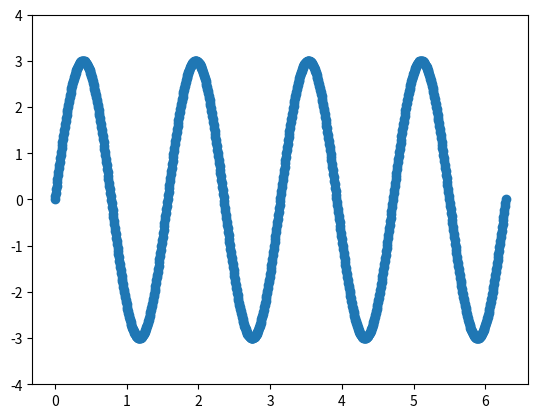

This chart was generated by the following Python code:
import numpy as np
import matplotlib.pyplot as plt
import time
import random
import math


class AntColonyOptimization:
    def __init__(self, ants, evaporation_rate, pheromone_intensification, size_raw, size_col, list_of_var, low=1.0, high=10.0, alpha=1.2, beta=0.3, beta_evaporation_rate=0.2, choose_best=.1):
        """
               :param ants: number of ants to traverse the graph
               :param evaporation_rate: rate at which pheromone evaporates
               :param intensification: constant added to the best path
               :param alpha: weighting of pheromone
               :param beta: weighting of heuristic (1/distance)
               :param beta_evaporation_rate: rate at which beta decays (optional)
               :param choose_best: probability to choose the best route
        """
        # Parameters
        self.ants = ants
        self.evaporation_rate = evaporation_rate
        self.pheromone_intensification = pheromone_intensification
        self.heuristic_alpha = alpha
        self.heuristic_beta = beta
        self.beta_evaporation_rate = beta_evaporation_rate
        self.choose_best = choose_best
        self.size_raw = size_raw
        self.size_col = size_col
        self.low = low
        self.high = high
        self.list_of_var = list_of_var

        # Internal representations
        self.pheromone_matrix = []
        self.heuristic_matrix = []
        self.probability_matrix = []
        self.cost_function = []
        self.main_array = []
        self.best_result = []
        self.x1 = None
        self.y1 = []
        self.a = None
        self.b = None
        self.n = None

        # Internal stats
        #self.best_series = []
        #self.best = None
        #self.fitted = False
        self.best_path_per_iter = None
        self.fit_time = None

        # Plotting values
        self.stopped_early = False
        print("run ACO")

    def __str__(self):
        string = "Ant Colony Optimizer"
        string += "\n--------------------"
        string += f"\nNumber of ants:\t\t\t\t{self.ants}"
        string += f"\nEvaporation rate:\t\t\t{self.evaporation_rate}"
        string += f"\nIntensification factor:\t\t{self.pheromone_intensification}"
        string += f"\nAlpha Heuristic:\t\t\t{self.heuristic_alpha}"
        string += f"\nBeta Heuristic:\t\t\t\t{self.heuristic_beta}"
        string += f"\nBeta Evaporation Rate:\t\t{self.beta_evaporation_rate}"
        string += f"\nChoose Best Percentage:\t\t{self.choose_best}"
        string += "\n--------------------"
        string += "\nUSAGE:"
        string += "\nNumber of ants influences how many paths are explored each iteration."
        string += "\nThe alpha and beta heuristics affect how much influence the pheromones or the distance heuristic weigh an ants' decisions."
        string += "\nBeta evaporation reduces the influence of the heuristic over time."
        string += "\nChoose best is a percentage of how often an ant will choose the best route over probabilistically choosing a route based on pheromones."
        string += "\n--------------------"
        return string

    def sinus_function(self, a=3, b=4, n=1000):
        self.a = a
        self.b = b
        self.n = n
        self.x1 = np.linspace(0, 2*math.pi, self.n, endpoint=True)
        self.y1 = [self.a*math.sin(self.b*x) for x in self.x1]
        plt.plot(self.x1, self.y1, 'o')
        plt.ylim([-4, 4])
        plt.show()

    def initialize(self):
        """
        Evaporate some pheromone as the inverse of the evaporation rate. Also evaporates beta if desired.
        """
        self.main_array = np.empty((self.size_raw, self.size_col), dtype=object)
        #self.heuristic_matrix = np.empty((self.size_raw, self.size_col), dtype=object)
        self.probability_matrix = np.ones((self.size_raw, self.size_col), dtype=object)
        self.pheromone_matrix = np.ones((self.size_raw, self.size_col), dtype=object)
        self.cost_function = np.ones((self.size_raw, self.size_col), dtype=object)
        for i in range(self.size_raw):
            for j in range(self.size_col):
                self.main_array[i][j] = [round(random.uniform(self.low, self.high), 2), round(random.uniform(self.low, self.high), 2)]

    def _evaporation(self):
        """
        Evaporate some pheromone as the inverse of the evaporation rate.  Also evaporates beta if desired.
        """
        self.pheromone_matrix *= (1 - self.evaporation_rate)
        self.heuristic_beta *= (1 - self.beta_evaporation_rate)

    def computation(self, raw, column):
        """
        Computes cost function, based on difference between experimental value and model value. Updates pheromone value and probability matrices.
        """
        diff_1 = 0
        diff_2 = 0
        #self.heuristic_matrix[raw][column] = (a / (abs(a - self.main_array[raw][column])))
        for each in range(self.n):
            diff_1 += abs(self.y1[each] - (self.main_array[raw][column][0]*math.sin(self.main_array[raw][column][1]*self.x1[each])))
            diff_2 += abs(self.y1[each] - (self.main_array[raw][column][1]*math.sin(self.main_array[raw][column][0]*self.x1[each])))
        if diff_1 >= diff_2:
            best_diff = diff_2
        else:
            best_diff = diff_1
        self.cost_function[raw][column] = best_diff / self.n
        self.pheromone_matrix[raw][column] = ((1 - self.evaporation_rate) * self.pheromone_matrix[raw][column]) + self.pheromone_intensification
        self.probability_matrix[raw][column] = np.power(self.pheromone_matrix[raw][column], self.heuristic_alpha) * np.power(self.cost_function[raw][column], self.heuristic_beta)

    def epoch(self, percent):
        """
        Chooses best value from previous epoch and calculates new range of values, percent is a variable which determine how big new range will be. Fills matrix starting from the top left corner.
        """
        best_epoch_value = np.amin(self.cost_function)
        self.main_array = np.empty((self.size_raw, self.size_col), dtype=object)
        prc_per_node = 1 + (percent / (self.size_raw * self.size_col))
        start = best_epoch_value - (best_epoch_value * (percent / 2))
        for x_ in range(self.size_col):
            for y_ in range(self.size_raw):
                self.main_array[x_][y_] = start * prc_per_node

    def fitted(self, iterations, epoch_num=10, percent=10.0, percent_dec=.4):
        """
        The goal of this function is find (in random way) first number in the first ever iteration, after that when algorithim pick two numbers will upload the matrices and create new one with new numbers in the center of matrix.
        """
        for iteration in range(1, iterations + 1):      # number of iterations
            for agent in range(1, self.ants + 1):       # 10 ants
                for num_col in range(self.size_col):    # column size is 10
                    #if iteration == 0:
                    rand_raw = random.randint(0, self.size_raw - 1)
                    #else:
                    #    rand_raw = list.index(self.probability_matrix[:][num_col])
                    #print(rand_raw, num_col)
                    self.computation(rand_raw, num_col)
                    if iter == epoch_num:
                        self.epoch(percent - percent_dec)
                        self.fitted(iterations - iteration, epoch_num, percent - percent_dec)
        #best = np.amin(self.cost_function)
        #best_ind = np.where(self.cost_function == best)
        best_ind_raw = np.where(np.argmin(self.cost_function, axis=1))
        best_ind_col = np.argmin(self.cost_function, axis=0)
        print(self.main_array[best_ind_raw, best_ind_col])

    def plot(self):
        """
        Plots the score over time after the model has been fitted.
        :return: plot
        """
        fig, ax = plt.subplots(figsize=(20, 15))
        ax.plot(self.best_series, label="Best Run")
        ax.set_xlabel("Iteration")
        ax.set_ylabel("Performance")
        ax.text(.8, .6,
                'Ants: {}\nEvaporation: {}\nIntensify: {}\nAlpha: {}\nBeta: {}\nBeta Evap: {}\nChoose Best: {}\n\nFit Time: {}m{}'.format(
                    self.ants, self.evaporation_rate, self.pheromone_intensification, self.heuristic_alpha,
                    self.heuristic_beta, self.beta_evaporation_rate, self.choose_best, self.fit_time // 60,
                    ["\nStopped Early!" if self.stopped_early else ""][0]),
                bbox={'facecolor': 'gray', 'alpha': 0.8, 'pad': 10}, transform=ax.transAxes)
        ax.legend()
        plt.title("Ant Colony Optimization Results (best: {})".format(np.round(self.best, 2)))
        plt.show()


random.seed(30)
d = AntColonyOptimization(5, 3, 2, 10, 10, [3, 4])
d.initialize()
d.sinus_function()
d.fitted(100)
